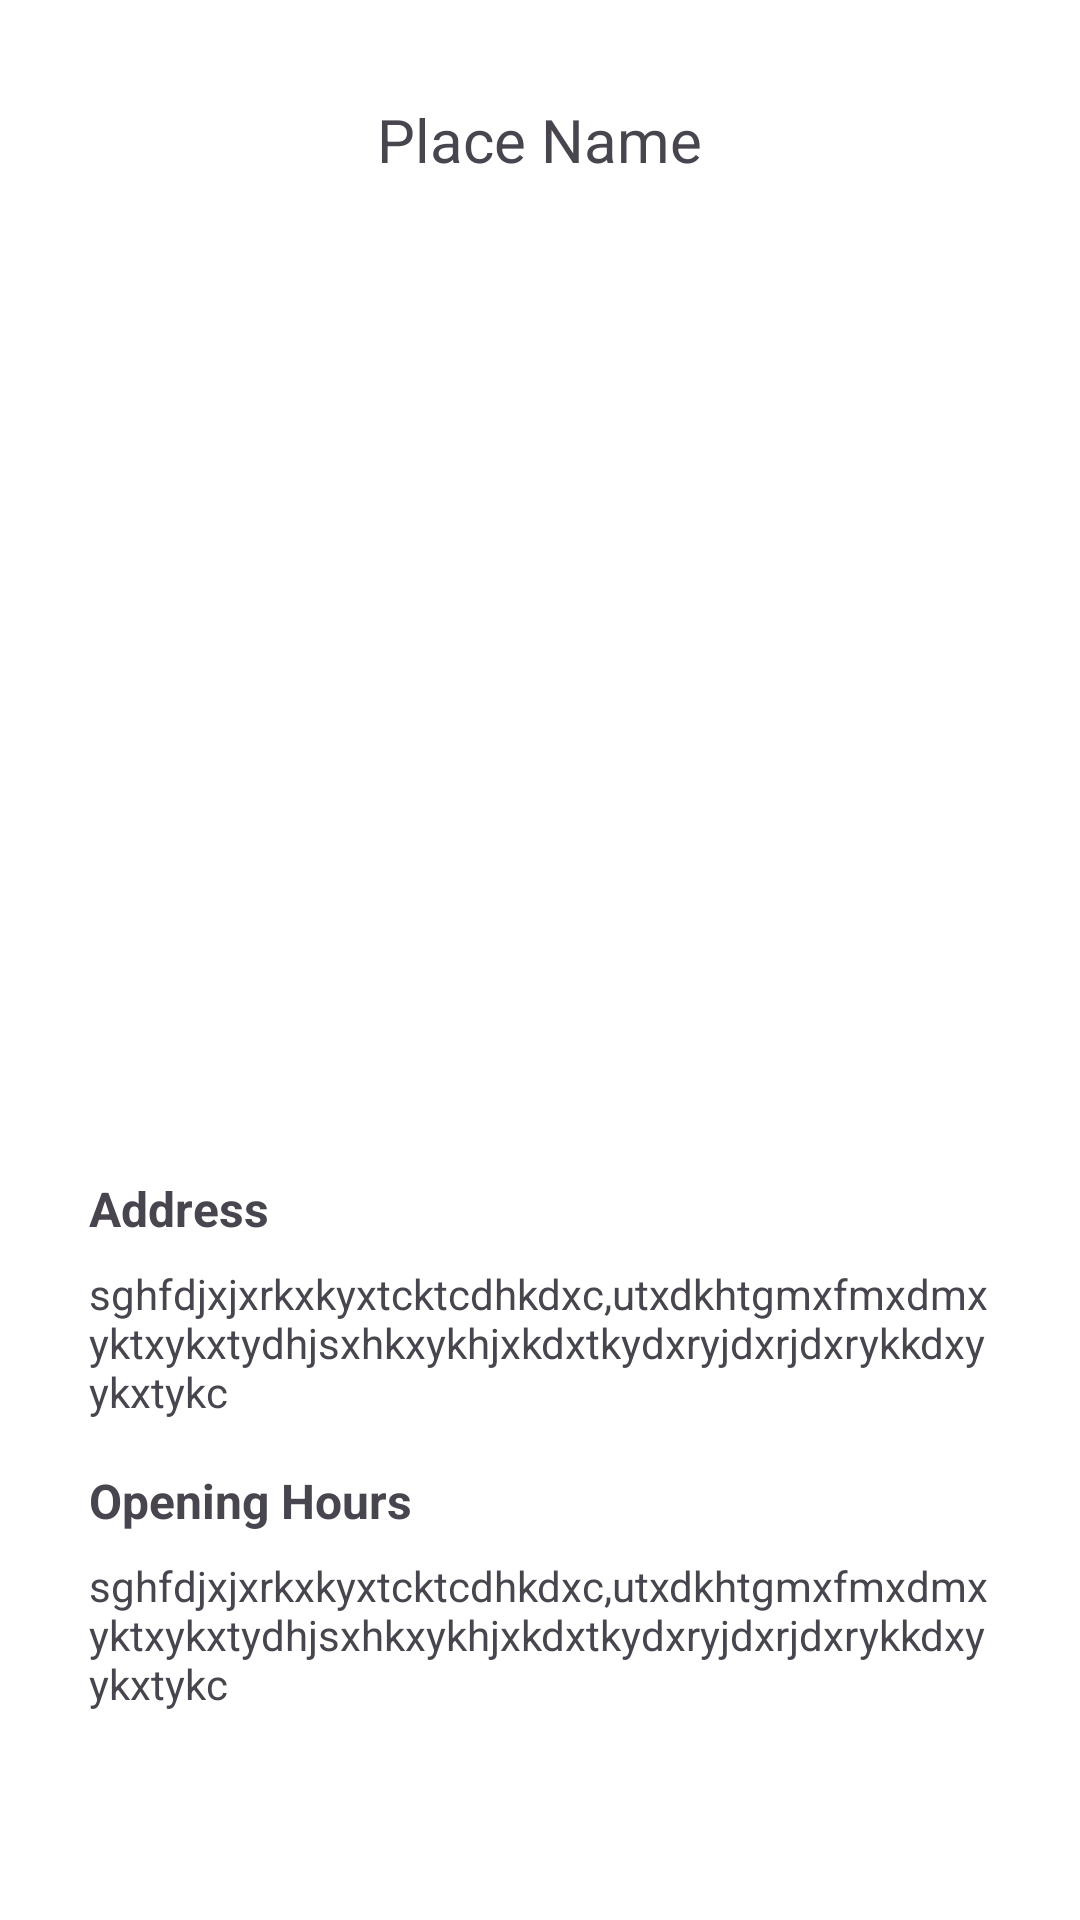

This screen was rendered from an Android layout file. Write that file and the resources it references.
<!-- AndroidManifest.xml: application theme Theme.AI_Powered_Travel_Companion -->
<!-- res/layout/activity_details.xml -->
<?xml version="1.0" encoding="utf-8"?>
<androidx.constraintlayout.widget.ConstraintLayout xmlns:android="http://schemas.android.com/apk/res/android"
    xmlns:app="http://schemas.android.com/apk/res-auto"
    xmlns:tools="http://schemas.android.com/tools"
    android:id="@+id/main"
    android:background="@color/white"
    android:layout_width="match_parent"
    android:layout_height="match_parent"
    tools:context=".DetailsActivity">

    <ScrollView
        android:layout_width="match_parent"
        android:layout_height="match_parent"
        android:scrollbars="none"
        app:layout_constraintBottom_toBottomOf="parent"
        app:layout_constraintEnd_toEndOf="parent"
        app:layout_constraintHorizontal_bias="0.0"
        app:layout_constraintStart_toStartOf="parent"
        app:layout_constraintTop_toTopOf="parent"
        app:layout_constraintVertical_bias="0.0">

        <androidx.constraintlayout.widget.ConstraintLayout
            android:layout_width="match_parent"
            android:layout_height="match_parent">

            <ImageView
                android:id="@+id/placeimage"
                android:layout_width="300dp"
                android:layout_height="300dp"
                android:layout_marginTop="76dp"
                android:scaleType="centerCrop"
                app:layout_constraintEnd_toEndOf="parent"
                app:layout_constraintHorizontal_bias="0.495"
                app:layout_constraintStart_toStartOf="parent"
                app:layout_constraintTop_toTopOf="parent"
                tools:srcCompat="@tools:sample/backgrounds/scenic" />

            <TextView
                android:id="@+id/place"
                android:layout_width="wrap_content"
                android:layout_height="wrap_content"
                android:layout_marginBottom="16dp"
                android:text="Place Name"
                android:textAlignment="center"
                android:textSize="20sp"
                app:layout_constraintBottom_toTopOf="@+id/placeimage"
                app:layout_constraintEnd_toEndOf="@+id/placeimage"
                app:layout_constraintStart_toStartOf="@+id/placeimage" />

            <TextView
                android:id="@+id/textView5"
                android:layout_width="wrap_content"
                android:layout_height="wrap_content"
                android:layout_marginTop="16dp"
                android:text="Address"
                android:textSize="16sp"
                android:textStyle="bold"
                app:layout_constraintEnd_toEndOf="@+id/placeimage"
                app:layout_constraintHorizontal_bias="0.0"
                app:layout_constraintStart_toStartOf="@+id/placeimage"
                app:layout_constraintTop_toBottomOf="@+id/placeimage" />

            <TextView
                android:id="@+id/address"
                android:layout_width="300dp"
                android:layout_height="wrap_content"
                android:layout_marginTop="8dp"
                android:text="sghfdjxjxrkxkyxtcktcdhkdxc,utxdkhtgmxfmxdmxyktxykxtydhjsxhkxykhjxkdxtkydxryjdxrjdxrykkdxyykxtykc"
                app:layout_constraintEnd_toEndOf="@+id/textView5"
                app:layout_constraintHorizontal_bias="0.0"
                app:layout_constraintStart_toStartOf="@+id/textView5"
                app:layout_constraintTop_toBottomOf="@+id/textView5" />

            <TextView
                android:id="@+id/textView7"
                android:layout_width="wrap_content"
                android:layout_height="wrap_content"
                android:layout_marginTop="16dp"
                android:text="Opening Hours"
                android:textSize="16sp"
                android:textStyle="bold"
                app:layout_constraintEnd_toEndOf="@+id/address"
                app:layout_constraintHorizontal_bias="0.0"
                app:layout_constraintStart_toStartOf="@+id/address"
                app:layout_constraintTop_toBottomOf="@+id/address" />

            <TextView
                android:id="@+id/openingHours"
                android:layout_width="300dp"
                android:layout_height="wrap_content"
                android:layout_marginTop="8dp"
                android:text="sghfdjxjxrkxkyxtcktcdhkdxc,utxdkhtgmxfmxdmxyktxykxtydhjsxhkxykhjxkdxtkydxryjdxrjdxrykkdxyykxtykc"
                app:layout_constraintEnd_toEndOf="@+id/textView7"
                app:layout_constraintHorizontal_bias="0.0"
                app:layout_constraintStart_toStartOf="@+id/textView7"
                app:layout_constraintTop_toBottomOf="@+id/textView7" />

        </androidx.constraintlayout.widget.ConstraintLayout>
    </ScrollView>


</androidx.constraintlayout.widget.ConstraintLayout>
<!-- resources referenced by this layout -->
<resources>
  <style name="Theme.AI_Powered_Travel_Companion" parent="Base.Theme.AI_Powered_Travel_Companion" />
  <style name="Base.Theme.AI_Powered_Travel_Companion" parent="Theme.Material3.DayNight.NoActionBar">
          
          
      </style>
  <!-- not gathered from this repository: default colours our renderer supplied (Android Studio template values) -->
  <color name="white">#FFFFFFFF</color>
</resources>
